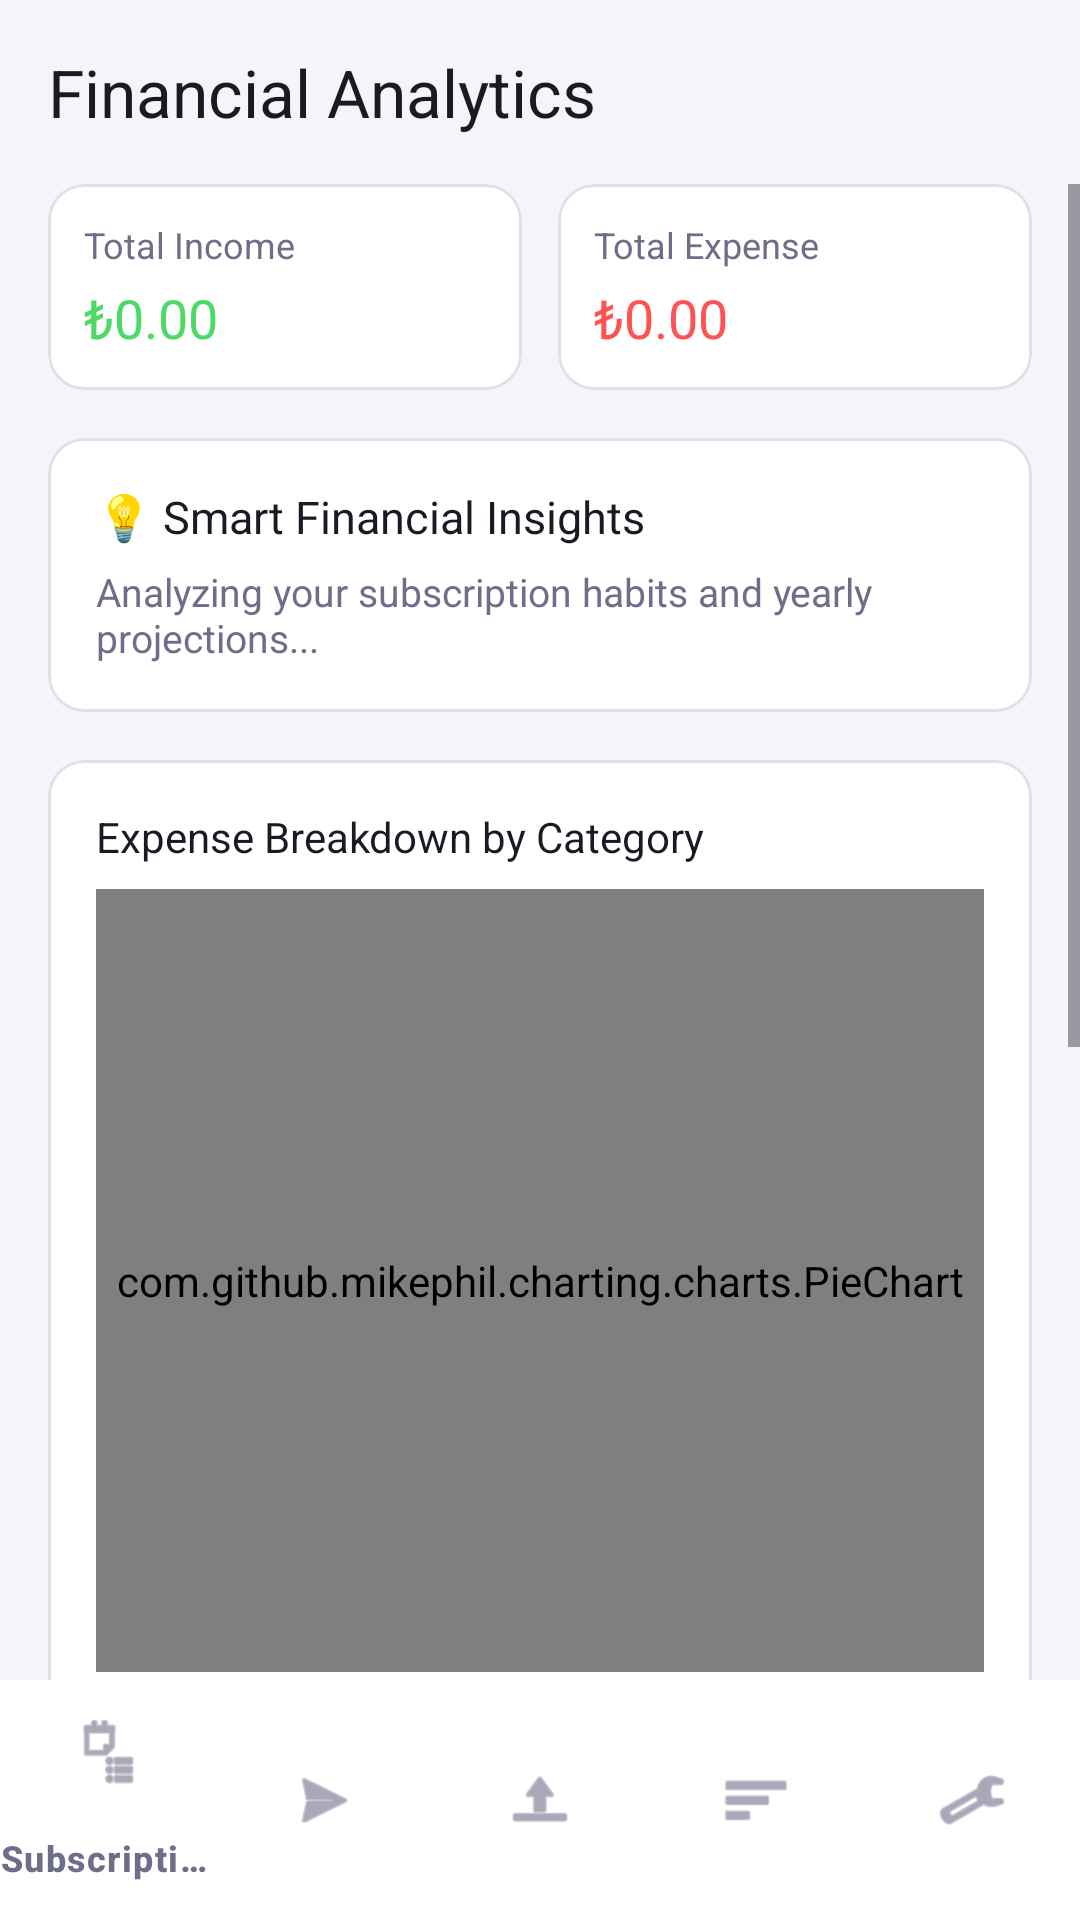

This screen was rendered from an Android layout file. Write that file and the resources it references.
<!-- AndroidManifest.xml: application theme Theme.SubscriptionTracker -->
<!-- res/layout/activity_analytics.xml -->
<?xml version="1.0" encoding="utf-8"?>
<LinearLayout xmlns:android="http://schemas.android.com/apk/res/android"
    xmlns:app="http://schemas.android.com/apk/res-auto"
    android:id="@+id/mainAnalytics"
    android:layout_width="match_parent"
    android:layout_height="match_parent"
    android:background="@color/bg_main"
    android:orientation="vertical">

    
    <TextView
        android:layout_width="match_parent"
        android:layout_height="wrap_content"
        android:padding="16dp"
        android:fontFamily="sans-serif-bold"
        android:text="Financial Analytics"
        android:textColor="@color/text_primary"
        android:textSize="22sp" />

    <ScrollView
        android:layout_width="match_parent"
        android:layout_height="0dp"
        android:layout_weight="1"
        android:fillViewport="true">

        <LinearLayout
            android:layout_width="match_parent"
            android:layout_height="wrap_content"
            android:orientation="vertical"
            android:paddingHorizontal="16dp">

            
            <LinearLayout
                android:layout_width="match_parent"
                android:layout_height="wrap_content"
                android:orientation="horizontal"
                android:layout_marginBottom="16dp">

                <com.google.android.material.card.MaterialCardView
                    android:layout_width="0dp"
                    android:layout_height="wrap_content"
                    android:layout_weight="1"
                    android:layout_marginEnd="6dp"
                    app:cardBackgroundColor="@color/bg_card"
                    app:cardCornerRadius="12dp"
                    app:strokeColor="@color/divider"
                    app:strokeWidth="1dp">

                    <LinearLayout
                        android:layout_width="match_parent"
                        android:layout_height="wrap_content"
                        android:orientation="vertical"
                        android:padding="12dp">
                        <TextView
                            android:layout_width="wrap_content"
                            android:layout_height="wrap_content"
                            android:text="Total Income"
                            android:textColor="@color/text_secondary"
                            android:textSize="12sp" />
                        <TextView
                            android:id="@+id/tvAnalyticsIncome"
                            android:layout_width="wrap_content"
                            android:layout_height="wrap_content"
                            android:layout_marginTop="4dp"
                            android:fontFamily="sans-serif-bold"
                            android:text="₺0.00"
                            android:textColor="#4CD964"
                            android:textSize="18sp" />
                    </LinearLayout>
                </com.google.android.material.card.MaterialCardView>

                <com.google.android.material.card.MaterialCardView
                    android:layout_width="0dp"
                    android:layout_height="wrap_content"
                    android:layout_weight="1"
                    android:layout_marginStart="6dp"
                    app:cardBackgroundColor="@color/bg_card"
                    app:cardCornerRadius="12dp"
                    app:strokeColor="@color/divider"
                    app:strokeWidth="1dp">

                    <LinearLayout
                        android:layout_width="match_parent"
                        android:layout_height="wrap_content"
                        android:orientation="vertical"
                        android:padding="12dp">
                        <TextView
                            android:layout_width="wrap_content"
                            android:layout_height="wrap_content"
                            android:text="Total Expense"
                            android:textColor="@color/text_secondary"
                            android:textSize="12sp" />
                        <TextView
                            android:id="@+id/tvAnalyticsExpense"
                            android:layout_width="wrap_content"
                            android:layout_height="wrap_content"
                            android:layout_marginTop="4dp"
                            android:fontFamily="sans-serif-bold"
                            android:text="₺0.00"
                            android:textColor="#FF5252"
                            android:textSize="18sp" />
                    </LinearLayout>
                </com.google.android.material.card.MaterialCardView>
            </LinearLayout>

            
            <com.google.android.material.card.MaterialCardView
                android:layout_width="match_parent"
                android:layout_height="wrap_content"
                android:layout_marginBottom="16dp"
                app:cardBackgroundColor="@color/bg_card"
                app:cardCornerRadius="12dp"
                app:strokeColor="@color/divider"
                app:strokeWidth="1dp">

                <LinearLayout
                    android:layout_width="match_parent"
                    android:layout_height="wrap_content"
                    android:orientation="vertical"
                    android:padding="16dp">

                    <TextView
                        android:layout_width="wrap_content"
                        android:layout_height="wrap_content"
                        android:fontFamily="sans-serif-bold"
                        android:text="💡 Smart Financial Insights"
                        android:textColor="@color/text_primary"
                        android:textSize="15sp"
                        android:layout_marginBottom="6dp" />

                    <TextView
                        android:id="@+id/tvSmartInsight"
                        android:layout_width="match_parent"
                        android:layout_height="wrap_content"
                        android:fontFamily="sans-serif"
                        android:text="Analyzing your subscription habits and yearly projections..."
                        android:textColor="@color/text_secondary"
                        android:textSize="13sp" />
                </LinearLayout>
            </com.google.android.material.card.MaterialCardView>

            
            <com.google.android.material.card.MaterialCardView
                android:layout_width="match_parent"
                android:layout_height="320dp"
                android:layout_marginBottom="16dp"
                app:cardBackgroundColor="@color/bg_card"
                app:cardCornerRadius="12dp"
                app:strokeColor="@color/divider"
                app:strokeWidth="1dp">

                <LinearLayout
                    android:layout_width="match_parent"
                    android:layout_height="match_parent"
                    android:orientation="vertical"
                    android:padding="16dp">

                    <TextView
                        android:layout_width="wrap_content"
                        android:layout_height="wrap_content"
                        android:text="Expense Breakdown by Category"
                        android:textColor="@color/text_primary"
                        android:textSize="14sp"
                        android:fontFamily="sans-serif-bold"
                        android:layout_marginBottom="8dp"/>

                    <com.github.mikephil.charting.charts.PieChart
                        android:id="@+id/pieChart"
                        android:layout_width="match_parent"
                        android:layout_height="match_parent" />
                </LinearLayout>
            </com.google.android.material.card.MaterialCardView>

            
            <com.google.android.material.card.MaterialCardView
                android:layout_width="match_parent"
                android:layout_height="320dp"
                android:layout_marginBottom="16dp"
                app:cardBackgroundColor="@color/bg_card"
                app:cardCornerRadius="12dp"
                app:strokeColor="@color/divider"
                app:strokeWidth="1dp">

                <LinearLayout
                    android:layout_width="match_parent"
                    android:layout_height="match_parent"
                    android:orientation="vertical"
                    android:padding="16dp">

                    <TextView
                        android:layout_width="wrap_content"
                        android:layout_height="wrap_content"
                        android:text="Income vs Expense &amp; Payment Methods"
                        android:textColor="@color/text_primary"
                        android:textSize="14sp"
                        android:fontFamily="sans-serif-bold"
                        android:layout_marginBottom="8dp"/>

                    <com.github.mikephil.charting.charts.BarChart
                        android:id="@+id/barChart"
                        android:layout_width="match_parent"
                        android:layout_height="match_parent" />
                </LinearLayout>
            </com.google.android.material.card.MaterialCardView>

        </LinearLayout>
    </ScrollView>

    
    <com.google.android.material.bottomnavigation.BottomNavigationView
        android:id="@+id/bottomNavigationView"
        android:layout_width="match_parent"
        android:layout_height="wrap_content"
        android:background="@color/bg_card"
        app:itemIconTint="@color/text_secondary"
        app:itemTextColor="@color/text_secondary"
        app:menu="@menu/bottom_nav_menu" />

</LinearLayout>
<!-- resources referenced by this layout -->
<resources>
  <color name="bg_card">#FFFFFF</color>
  <color name="bg_main">#F4F5F9</color>
  <color name="divider">#E0E0EA</color>
  <color name="text_primary">#1A1A24</color>
  <color name="text_secondary">#6E6E8A</color>
  <style name="Theme.SubscriptionTracker" parent="Base.Theme.SubscriptionTracker" />
  <style name="Base.Theme.SubscriptionTracker" parent="Theme.Material3.DayNight.NoActionBar">
          
          
      </style>
</resources>
